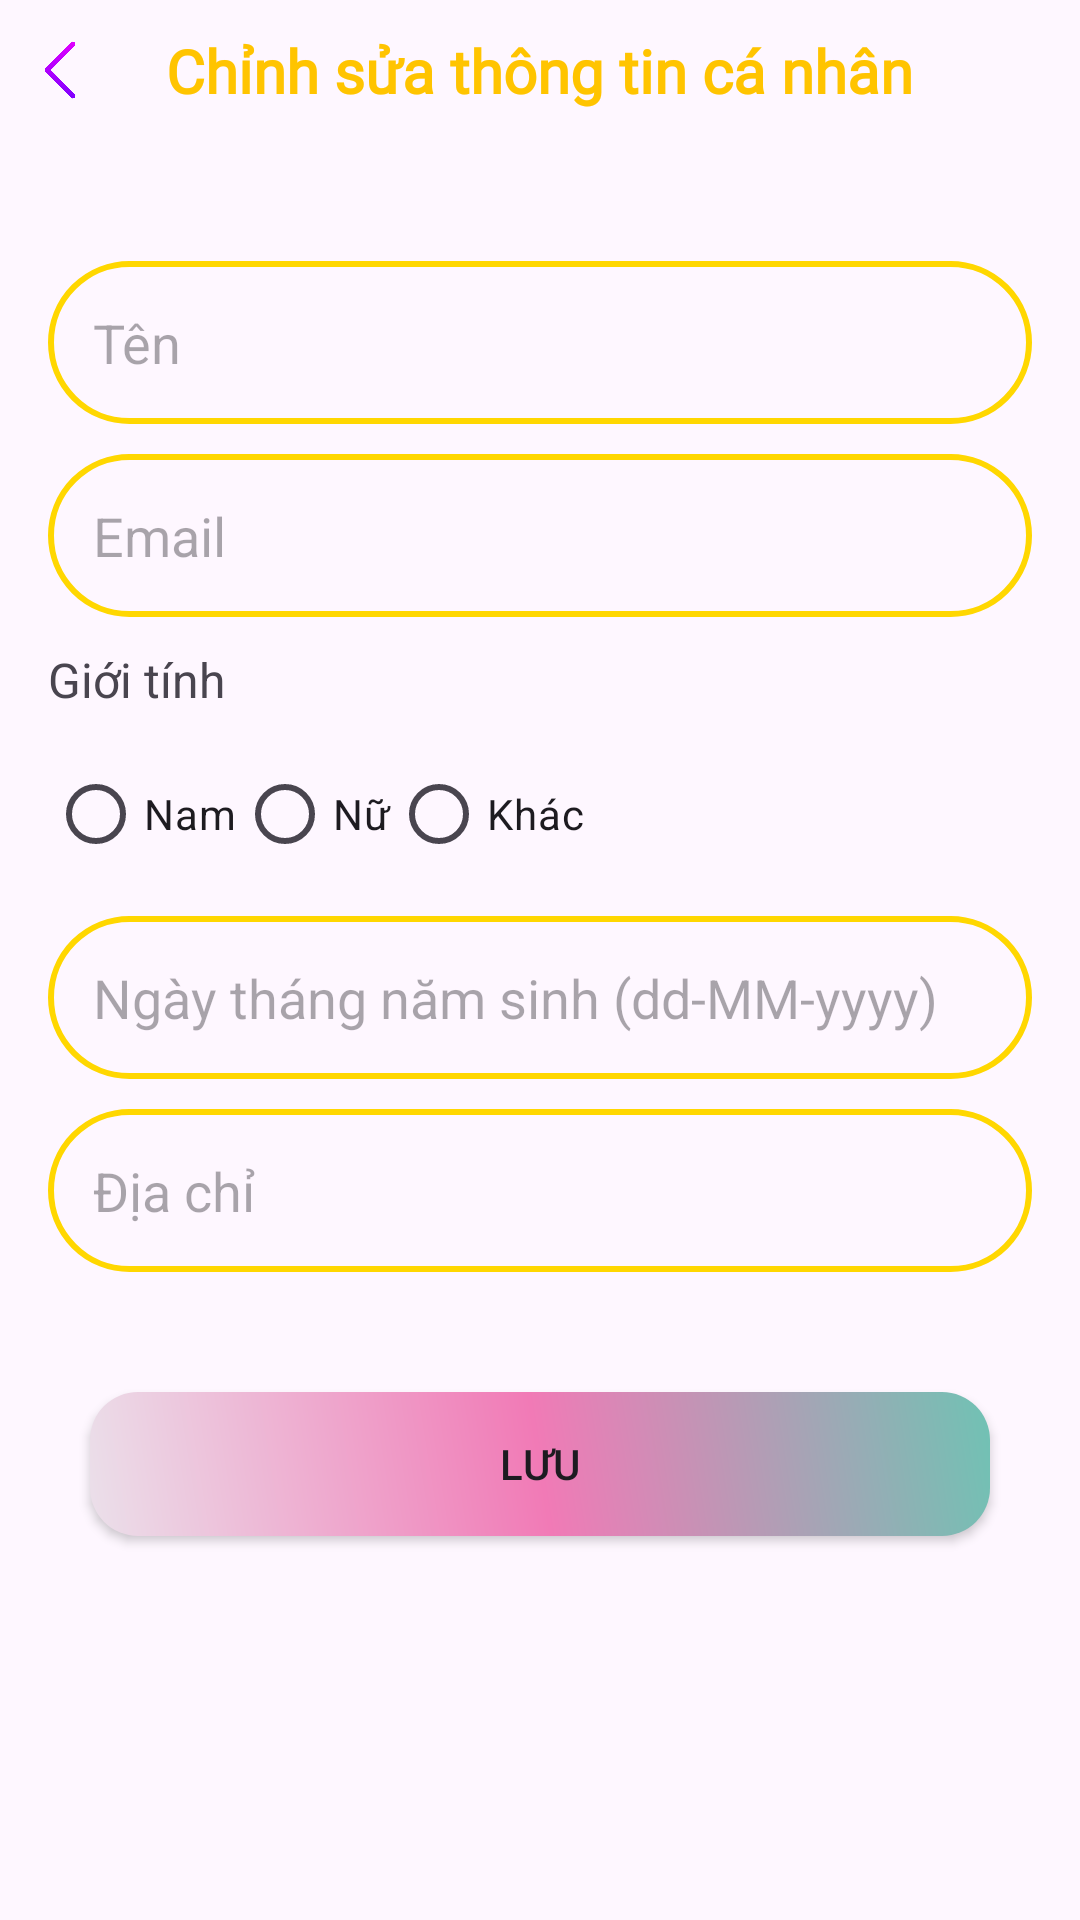

This screen was rendered from an Android layout file. Write that file and the resources it references.
<!-- AndroidManifest.xml: application theme Theme.AppTruyenChu -->
<!-- res/layout/activity_edit_profile.xml -->
<?xml version="1.0" encoding="utf-8"?>
<androidx.constraintlayout.widget.ConstraintLayout xmlns:android="http://schemas.android.com/apk/res/android"
    xmlns:app="http://schemas.android.com/apk/res-auto"
    xmlns:tools="http://schemas.android.com/tools"
    android:id="@+id/main"
    android:layout_width="match_parent"
    android:layout_height="match_parent"
    tools:context=".account.EditProfile">

    <LinearLayout
        android:id="@+id/profile_layout"
        android:layout_width="match_parent"
        android:layout_height="wrap_content"
        android:orientation="horizontal"
        app:layout_constraintEnd_toEndOf="parent"
        app:layout_constraintStart_toStartOf="parent"
        app:layout_constraintTop_toTopOf="parent">

        <ImageButton
            android:id="@+id/btnBack"
            android:layout_width="40dp"
            android:layout_height="40dp"
            android:background="@android:color/transparent"
            android:padding="8dp"
            android:layout_gravity="center"
            android:scaleType="fitCenter"
            android:src="@drawable/left" />

        <View
            android:layout_width="0dp"
            android:layout_height="1dp"
            android:layout_weight="1" />

        <TextView
            android:layout_width="wrap_content"
            android:layout_height="wrap_content"
            android:fontFamily="@font/playfair_display"
            android:gravity="center"
            android:paddingVertical="10dp"
            android:text="Chỉnh sửa thông tin cá nhân"
            android:textColor="#FFC400"
            android:textSize="20sp"
            android:textStyle="bold" />

        <View
            android:layout_width="0dp"
            android:layout_height="1dp"
            android:layout_weight="1" />
        <View
            android:layout_width="40dp"
            android:layout_height="40dp"/>
    </LinearLayout>

    <EditText
        android:id="@+id/et_name"
        android:layout_width="0dp"
        android:layout_height="wrap_content"
        android:hint="Tên"
        android:layout_marginHorizontal="16dp"
        android:layout_marginTop="40dp"
        android:background="@drawable/boc_goc"
        android:padding="15dp"
        android:inputType="textPersonName"
        app:layout_constraintTop_toBottomOf="@id/profile_layout"
        app:layout_constraintStart_toStartOf="parent"
        app:layout_constraintEnd_toEndOf="parent" />

    
    <EditText
        android:id="@+id/et_email"
        android:layout_width="0dp"
        android:layout_height="wrap_content"
        android:hint="Email"
        android:layout_marginHorizontal="16dp"
        android:inputType="textEmailAddress"
        android:background="@drawable/boc_goc"
        android:layout_marginTop="10dp"
        android:padding="15dp"
        app:layout_constraintTop_toBottomOf="@id/et_name"
        app:layout_constraintStart_toStartOf="parent"
        app:layout_constraintEnd_toEndOf="parent" />

    
    <TextView
        android:id="@+id/tv_gender"
        android:layout_width="wrap_content"
        android:layout_height="wrap_content"
        android:text="Giới tính"
        android:layout_marginHorizontal="16dp"
        android:layout_marginTop="10dp"
        android:textSize="16sp"
        app:layout_constraintTop_toBottomOf="@id/et_email"
        app:layout_constraintStart_toStartOf="parent" />

    <RadioGroup
        android:id="@+id/rg_gender"
        android:layout_width="0dp"
        android:layout_height="wrap_content"
        android:orientation="horizontal"
        android:layout_marginTop="10dp"
        android:layout_marginHorizontal="16dp"
        app:layout_constraintTop_toBottomOf="@id/tv_gender"
        app:layout_constraintStart_toStartOf="parent"
        app:layout_constraintEnd_toEndOf="parent">

        <RadioButton
            android:id="@+id/rb_male"
            android:layout_width="wrap_content"
            android:layout_height="wrap_content"
            android:text="Nam" />

        <RadioButton
            android:id="@+id/rb_female"
            android:layout_width="wrap_content"
            android:layout_height="wrap_content"
            android:text="Nữ" />

        <RadioButton
            android:id="@+id/rb_other"
            android:layout_width="wrap_content"
            android:layout_height="wrap_content"
            android:text="Khác" />
    </RadioGroup>

    
    <EditText
        android:id="@+id/et_year_of_birth"
        android:layout_width="0dp"
        android:layout_height="wrap_content"
        android:hint="Ngày tháng năm sinh (dd-MM-yyyy)"
        android:layout_marginHorizontal="16dp"
        android:inputType="text"
        android:background="@drawable/boc_goc"
        android:layout_marginTop="10dp"
        android:padding="15dp"
        app:layout_constraintTop_toBottomOf="@id/rg_gender"
        app:layout_constraintStart_toStartOf="parent"
        app:layout_constraintEnd_toEndOf="parent" />

    
    <EditText
        android:id="@+id/et_address"
        android:layout_width="0dp"
        android:layout_marginHorizontal="16dp"
        android:layout_height="wrap_content"
        android:layout_marginTop="10dp"
        android:hint="Địa chỉ"
        android:inputType="textPostalAddress"
        android:background="@drawable/boc_goc"
        android:padding="15dp"
        app:layout_constraintTop_toBottomOf="@id/et_year_of_birth"
        app:layout_constraintStart_toStartOf="parent"
        app:layout_constraintEnd_toEndOf="parent" />

    
    <Button
        android:id="@+id/btn_save"
        android:layout_width="match_parent"
        android:layout_height="wrap_content"
        android:text="Lưu"
        android:layout_marginHorizontal="30dp"
        android:layout_marginTop="40dp"
        android:background="@drawable/bg_btn"
        app:backgroundTint="@null"
        app:layout_constraintTop_toBottomOf="@id/et_address"
        app:layout_constraintStart_toStartOf="parent"
        app:layout_constraintEnd_toEndOf="parent" />
</androidx.constraintlayout.widget.ConstraintLayout>
<!-- resources referenced by this layout -->
<resources>
  <!-- drawable bg_btn (drawable) -->
  <?xml version="1.0" encoding="utf-8"?>
  <layer-list xmlns:android="http://schemas.android.com/apk/res/android">
  
      
      <item>
          <shape android:shape="rectangle">
              <corners android:radius="16dp" />
              <gradient
                  android:startColor="#EBE0EA"
                  android:centerColor="#F17AB6"
                  android:endColor="#70C2B4"
                  android:angle="45" />
          </shape>
      </item>
  
  </layer-list>
  <!-- drawable boc_goc (drawable) -->
  <?xml version="1.0" encoding="utf-8"?>
  <shape xmlns:android="http://schemas.android.com/apk/res/android"
      android:shape="rectangle">
      <stroke
          android:width="2dp"
          android:color="#FFD700"/>
      <corners android:radius="36dp"/>
  </shape>
  <!-- drawable left: png bitmap (drawable, 10870 bytes) -->
  <style name="Theme.AppTruyenChu" parent="Base.Theme.AppTruyenChu" />
  <style name="Base.Theme.AppTruyenChu" parent="Theme.Material3.DayNight.NoActionBar">
          
          
      </style>
</resources>
